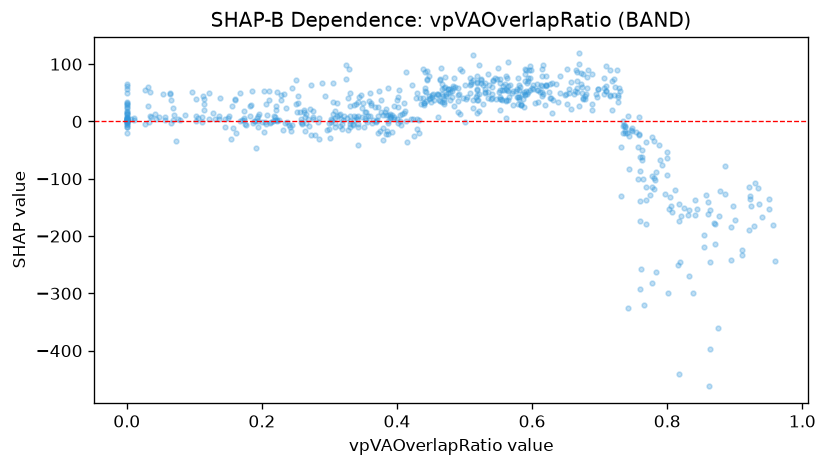

The data file committed next to this chart (first rows):
feature_value, shap_value
0.722, 60.41
0.854, -219.4
0.47, 33.92
0.521, 19.07
0.4, 36.85
0.654, 49.88
0.268, 4.159
0.629, 14.34
0.0, 4.092
0.802, -152.9
0.386, -0.09939
0.73, 53.89
0.812, -119.5
0.011, 6.058
0.858, -129.1
0.479, 36.76
0.576, 53.42
0.651, 30.81
0.19, 0.6776
0.591, 52.96
0.391, 7.044
0.897, -147.4
0.45, 34.64
0.768, -115.3
0.301, -29.42
0.452, 45.93
0.33, 0.6218
0.385, -17.16
0.607, 66.19
0.2, -0.4883
0.335, -4.071
0.346, 45.86
0.327, 40.35
0.275, 18.31
0.621, 63.11
0.193, 6.501
0.057, 2.79
0.265, -2.673
0.657, 69.46
0.627, 41.26
0.404, 1.443
0.422, 63.01
0.377, 16.46
0.237, -0.8114
0.205, -0.2866
0.562, 57.09
0.0, -0.5178
0.721, 45.83
0.174, 17.86
0.854, -198.8
0.259, -4.378
0.447, 43.87
0.536, 63.33
0.213, -0.8248
0.513, 36.98
0.308, -2.817
0.44, 28.58
0.187, -3.154
0.535, 41.36
0.151, 8.81
... 632 more rows
